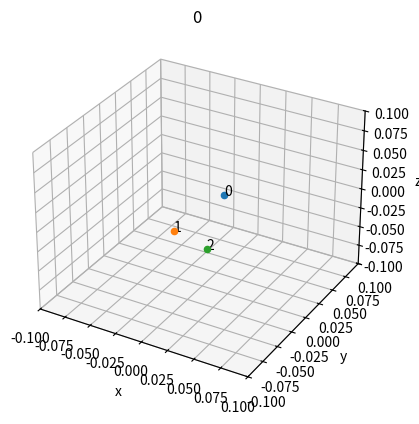
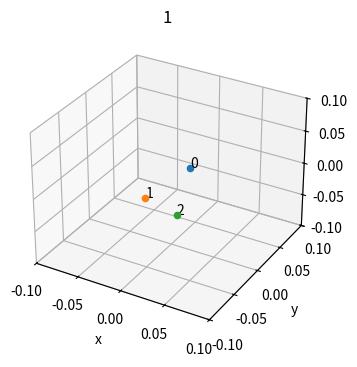
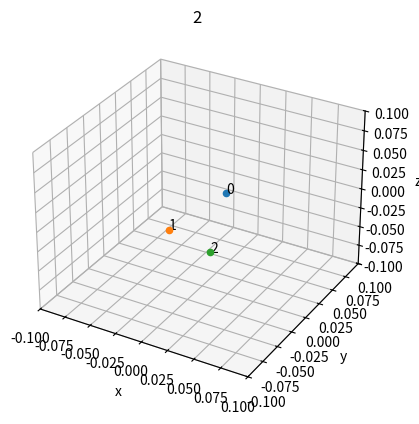
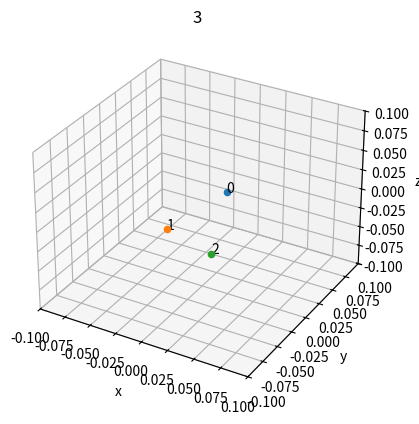
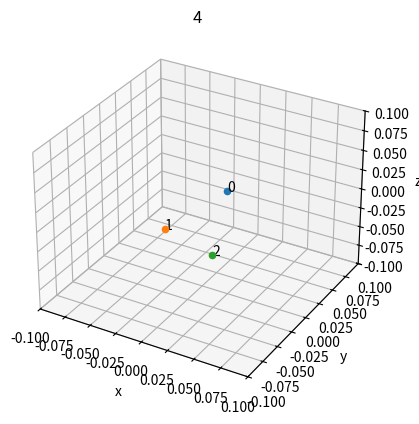
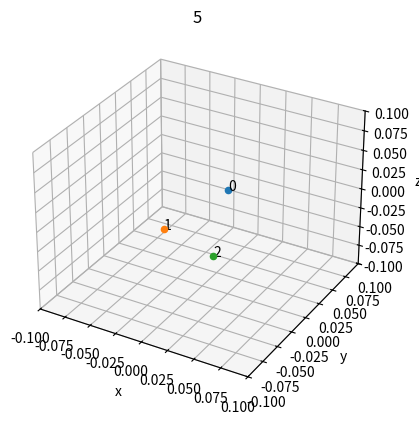
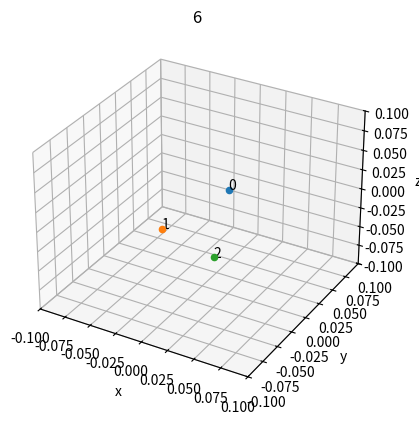
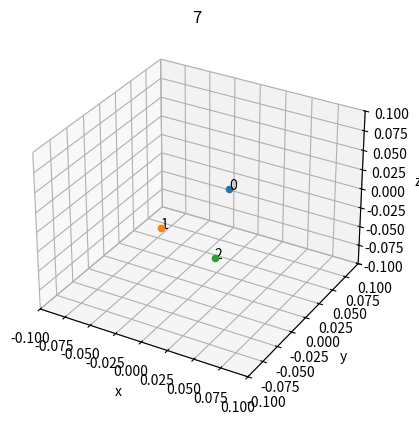
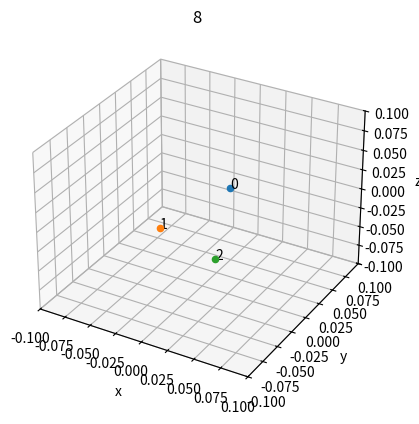
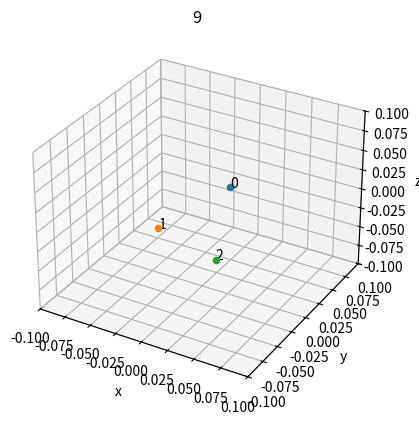
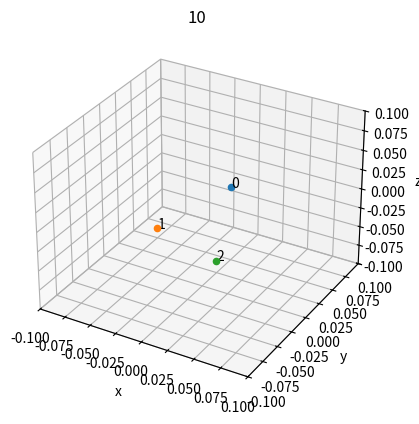
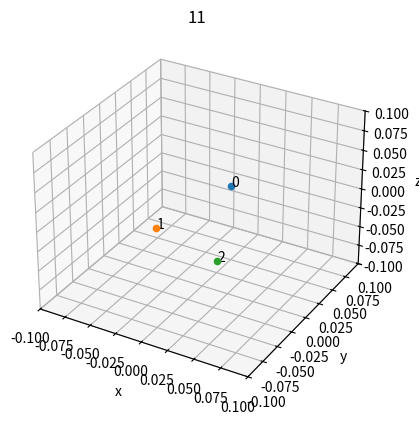
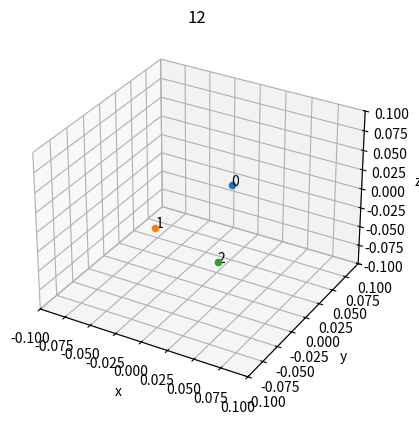
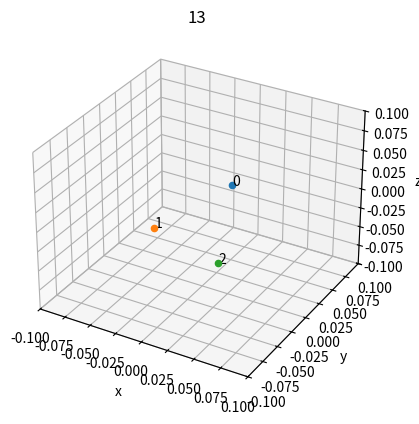
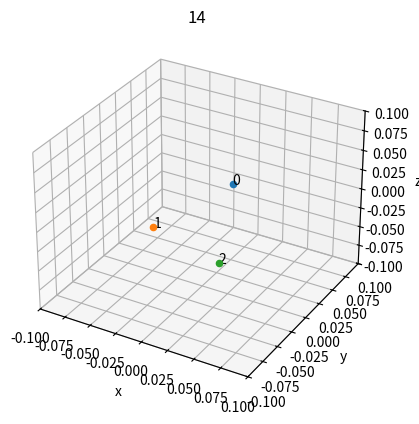
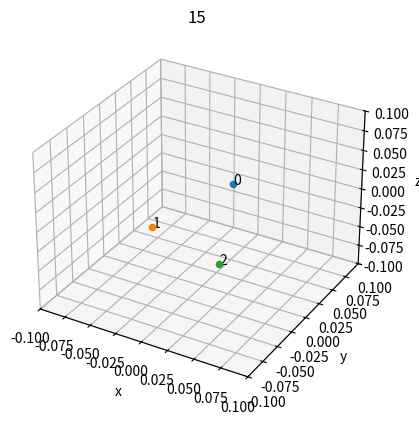

Generate these figures, in order, with matplotlib:
import numpy as np
from mpl_toolkits.mplot3d import Axes3D
from matplotlib import pyplot as plt
from matplotlib import animation
from scipy import constants
import random

# https://stackoverflow.com/questions/31303601/animate-a-python-pyplot-by-moving-a-point-plotted-via-scatter/38126963

# https://likegeeks.com/3d-plotting-in-python/



class chargePoint:
    q = None
    m = None
    f = None
    p = None
    def __init__(self):
        self.q = constants.e
        self.m = constants.m_e
        self.f = np.zeros((1,3))
        self.p = np.array(np.zeros((1,3)))

    def getCharge(self):
        return self.q
    
    def setCharge(self, q):
        self.q = q
        
    def getMass(self):
        return self.m

    def setMass(self,m):
        self.m = m

    def applyForce(self,F):
        self.f = F

    def getForce(self):
        return self.f

    def setPosition(self,pos):
        self.p = pos

    def getPosition(self):
        return self.p

    def calcNewPosition(self):
        return 0


def getCoulombForce(pos_m,
                    pos_n,
                    q_m,
                    q_n):
    k_e = 1 / (4*np.pi*constants.epsilon_0)
    # calculate distance vector between the two charges
    r_mn = pos_m - pos_n
    r_mn_norm = np.linalg.norm(r_mn)
    r_mnh = r_mn / r_mn_norm
    return k_e * q_m * q_n / r_mn_norm**2 * r_mnh


def calcChargeForce(q0,q1):
    k_e = 1 / (4*np.pi*constants.epsilon_0)
    # calculate distance vector between the two charges
    r_mn = q0.getPosition() - q1.getPosition()
    r_mn_norm = np.linalg.norm(r_mn)
    r_mnh = r_mn / r_mn_norm
    return k_e * q0.getCharge() * q1.getCharge() / r_mn_norm**2 * r_mnh

def showChargePositions(charge_list,index):
    fig = plt.figure(index)
    ax = fig.add_subplot(111, projection='3d')
    aa = 0.1
    ax.set_xlim([-aa,aa])
    ax.set_ylim([-aa,aa])
    ax.set_zlim([-aa,aa])
    
    ax.set_xlabel('x')
    ax.set_ylabel('y')
    ax.set_zlabel('z')
    for i in range(len(charge_list)):
        point = charges[i].getPosition()
        ax.scatter(point[0],point[1],point[2])
        p = charge_list[i].getPosition()
        ax.text3D(p[0][0],p[1][0],p[2][0],i)
    plt.title(index)
    plt.show()
    
def calcChargeForces(charge_list):
    rr = range(len(charge_list))
    for i in rr:
        f = np.zeros((3,1))
        for j in rr:
            if(i != j):
                f = f + calcChargeForce(charge_list[i],charge_list[j])
        charge_list[i].applyForce(f)

def updateChargepositions(charge_list, delta_t):
    rr = range(len(charge_list))
    for i in rr:
        f = charge_list[i].getForce()
        m = charge_list[i].getMass()
        pos_now = charge_list[i].getPosition()
        new_pos = pos_now + f / m * delta_t**2
        charge_list[i].setPosition(new_pos)


# boundaries 
x_min = -1
y_min = -1
z_min = -1
x_max = 1
y_max = 1
z_max = 1

charges = []

fig = plt.figure(figsize=(4,4))


"""
for i in range(10):
    qt = chargePoint()
    p_rand = [[random.uniform(x_min,x_max)],
              [random.uniform(y_min,y_max)],
              [random.uniform(z_min,z_max)]]
    
    # TODO: initialize charge with random position within a given boundary
    qt.setPosition(np.array(p_rand))
    qt.setMass(100)
    # append new charge to array
    charges.append(qt)
    #point = charges[i].getPosition()
    #ax.scatter(point[0],point[1],point[2])

"""

qt = chargePoint()
p_rand = np.array([[0.5],
          [1],
          [0.5]])
p_rand = p_rand * 0.02
# TODO: initialize charge with random position within a given boundary
qt.setPosition(np.array(p_rand))
qt.setMass(constants.m_e)
qt.setCharge(-constants.e)
# append new charge to array
charges.append(qt)

qt = chargePoint()
p_rand = np.array([[-0.5],
          [-1.5],
          [-0.5]])
p_rand = p_rand * 0.02
# TODO: initialize charge with random position within a given boundary
qt.setPosition(np.array(p_rand))
qt.setMass(constants.m_e)
qt.setCharge(-constants.e)
# append new charge to array
charges.append(qt)

qt = chargePoint()
p_rand = np.array([[0.8],
          [-1],
          [-1.5]])
p_rand = p_rand * 0.02
# TODO: initialize charge with random position within a given boundary
qt.setPosition(np.array(p_rand))
qt.setMass(constants.m_e)
qt.setCharge(-constants.e)
# append new charge to array
charges.append(qt)

delta_t = 0.0001


fig_index = 0

for i in range(100):
    showChargePositions(charges,fig_index)
    calcChargeForces(charges)
    updateChargepositions(charges, delta_t)
    fig_index = fig_index + 1


